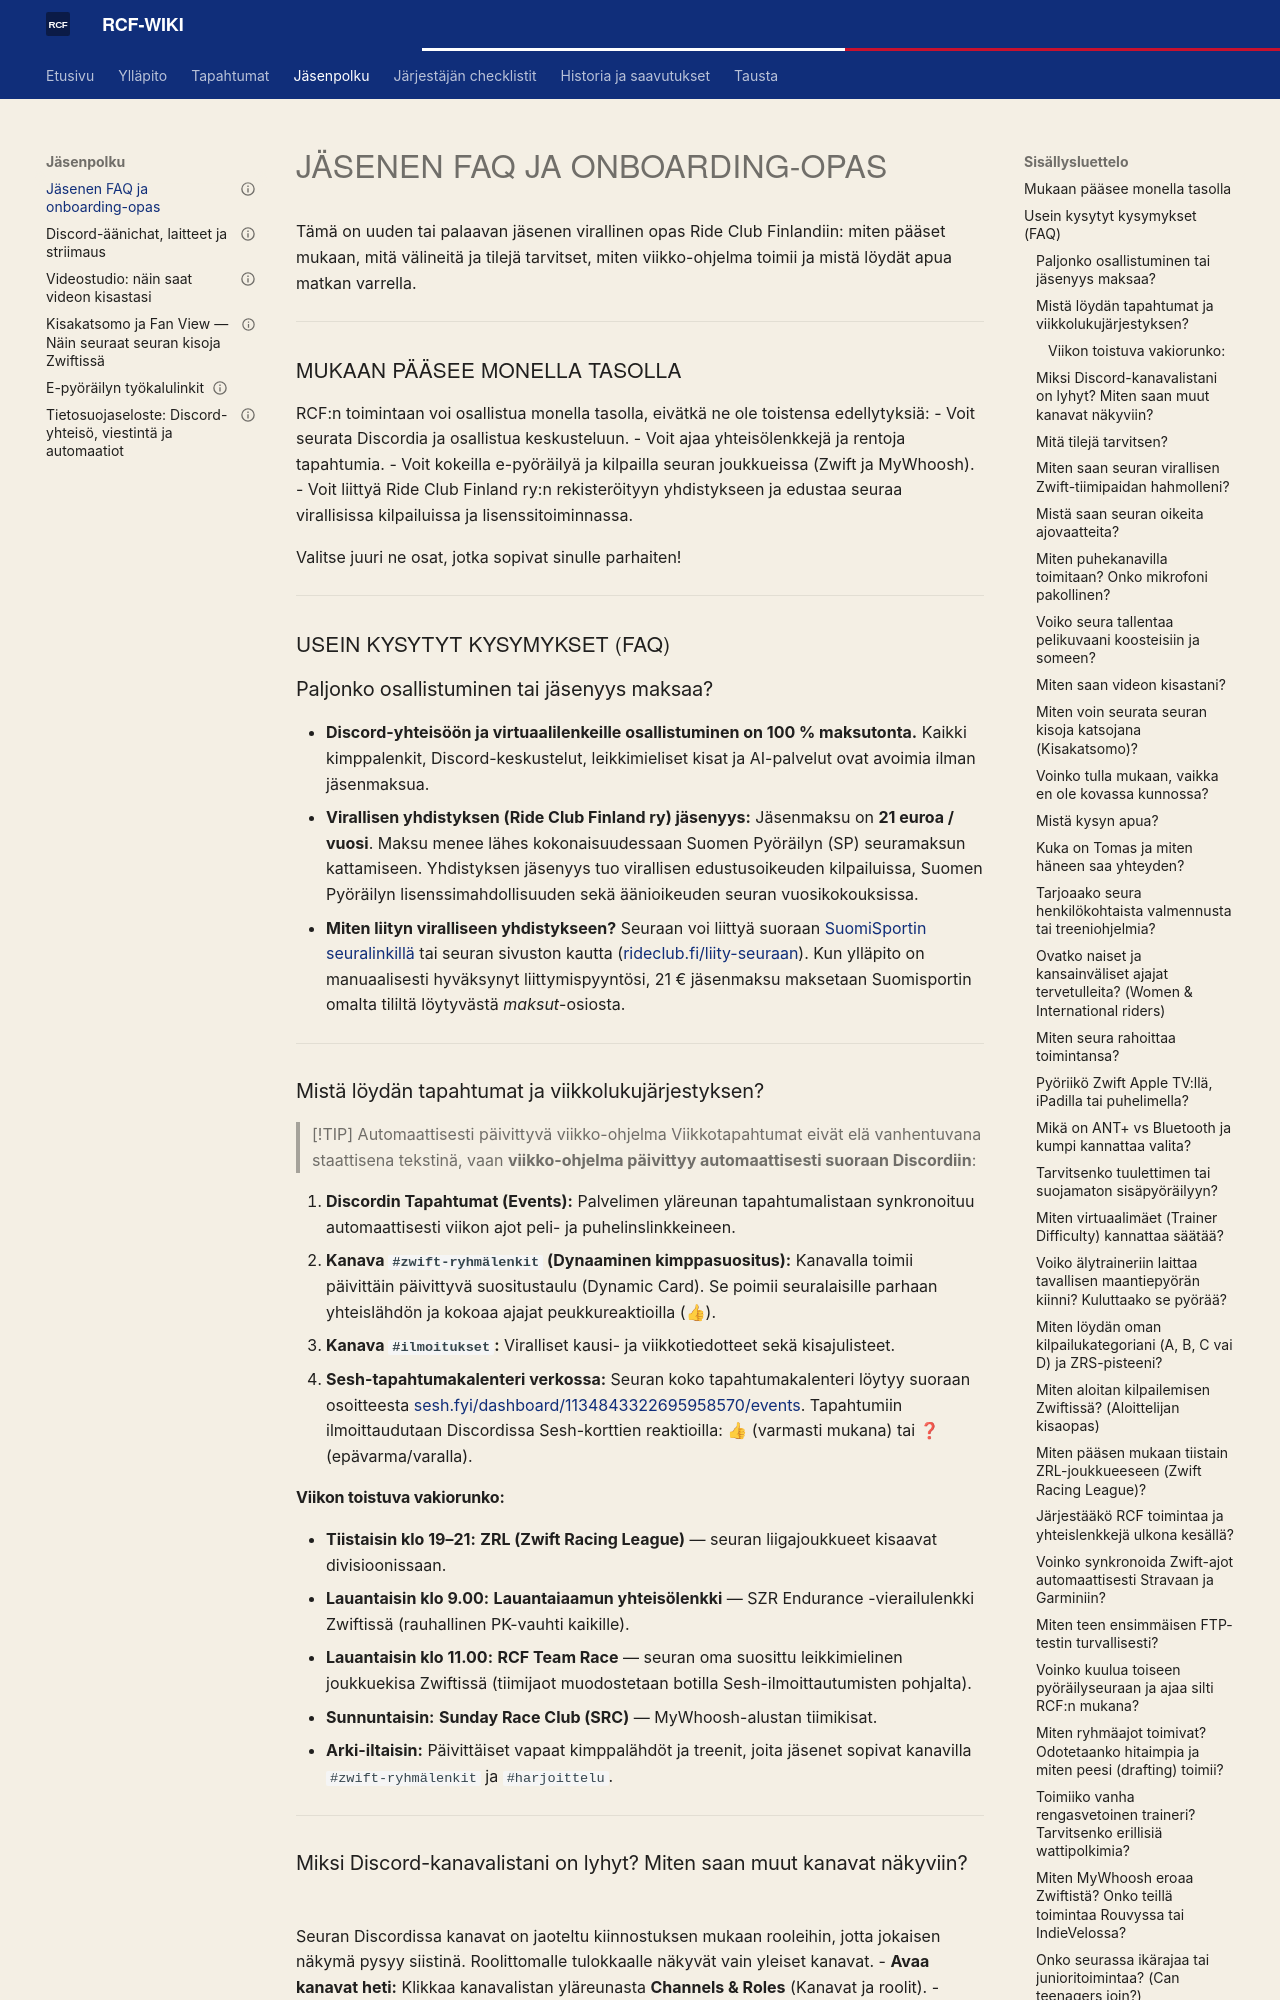

repository: ride-club-finland/rcf-wiki · page: JASENPOLKU/member_faq_and_onboarding/index.html · generator: mkdocs

---
gold_id: member_faq_and_onboarding
wiki_category: JASENPOLKU
related_gold_docs: [discord_operating_model, e_pyorailyn_tyokalulinkit]
publishability: public_candidate
status: tarkistettu_ja_rikastettu
last_verified: 2026-10-21
---

# Jäsenen FAQ ja onboarding-opas

Tämä on uuden tai palaavan jäsenen virallinen opas Ride Club Finlandiin: miten pääset mukaan, mitä välineitä ja tilejä tarvitset, miten viikko-ohjelma toimii ja mistä löydät apua matkan varrella.

---

## Mukaan pääsee monella tasolla

RCF:n toimintaan voi osallistua monella tasolla, eivätkä ne ole toistensa edellytyksiä:
- Voit seurata Discordia ja osallistua keskusteluun.
- Voit ajaa yhteisölenkkejä ja rentoja tapahtumia.
- Voit kokeilla e-pyöräilyä ja kilpailla seuran joukkueissa (Zwift ja MyWhoosh).
- Voit liittyä Ride Club Finland ry:n rekisteröityyn yhdistykseen ja edustaa seuraa virallisissa kilpailuissa ja lisenssitoiminnassa.

Valitse juuri ne osat, jotka sopivat sinulle parhaiten!

---

## Usein kysytyt kysymykset (FAQ)

### Paljonko osallistuminen tai jäsenyys maksaa?
- **Discord-yhteisöön ja virtuaalilenkeille osallistuminen on 100 % maksutonta.** Kaikki kimppalenkit, Discord-keskustelut, leikkimieliset kisat ja AI-palvelut ovat avoimia ilman jäsenmaksua.
- **Virallisen yhdistyksen (Ride Club Finland ry) jäsenyys:** Jäsenmaksu on **21 euroa / vuosi**. Maksu menee lähes kokonaisuudessaan Suomen Pyöräilyn (SP) seuramaksun kattamiseen. Yhdistyksen jäsenyys tuo virallisen edustusoikeuden kilpailuissa, Suomen Pyöräilyn lisenssimahdollisuuden sekä äänioikeuden seuran vuosikokouksissa.
- **Miten liityn viralliseen yhdistykseen?** Seuraan voi liittyä suoraan [SuomiSportin seuralinkillä](https://seurat.suomisport.fi/invite/3f4320bf-8675-4837-8406-3d6c5c5df290) tai seuran sivuston kautta ([rideclub.fi/liity-seuraan](https://www.rideclub.fi/liity-seuraan)). Kun ylläpito on manuaalisesti hyväksynyt liittymispyyntösi, 21 € jäsenmaksu maksetaan Suomisportin omalta tililtä löytyvästä *maksut*-osiosta.

---

### Mistä löydän tapahtumat ja viikkolukujärjestyksen?
> [!TIP] Automaattisesti päivittyvä viikko-ohjelma
> Viikkotapahtumat eivät elä vanhentuvana staattisena tekstinä, vaan **viikko-ohjelma päivittyy automaattisesti suoraan Discordiin**:

1. **Discordin Tapahtumat (Events):** Palvelimen yläreunan tapahtumalistaan synkronoituu automaattisesti viikon ajot peli- ja puhelinslinkkeineen.
2. **Kanava `#zwift-ryhmälenkit` (Dynaaminen kimppasuositus):** Kanavalla toimii päivittäin päivittyvä suositustaulu (Dynamic Card). Se poimii seuralaisille parhaan yhteislähdön ja kokoaa ajajat peukkureaktioilla (👍).
3. **Kanava `#ilmoitukset`:** Viralliset kausi- ja viikkotiedotteet sekä kisajulisteet.
4. **Sesh-tapahtumakalenteri verkossa:** Seuran koko tapahtumakalenteri löytyy suoraan osoitteesta [sesh.fyi/dashboard/1134843322695958570/events](https://sesh.fyi/dashboard/1134843322695958570/events?view=calendar). Tapahtumiin ilmoittaudutaan Discordissa Sesh-korttien reaktioilla: 👍 (varmasti mukana) tai ❓ (epävarma/varalla).

#### Viikon toistuva vakiorunko:
- **Tiistaisin klo 19–21:** **ZRL (Zwift Racing League)** — seuran liigajoukkueet kisaavat divisioonissaan.
- **Lauantaisin klo 9.00:** **Lauantaiaamun yhteisölenkki** — SZR Endurance -vierailulenkki Zwiftissä (rauhallinen PK-vauhti kaikille).
- **Lauantaisin klo 11.00:** **RCF Team Race** — seuran oma suosittu leikkimielinen joukkuekisa Zwiftissä (tiimijaot muodostetaan botilla Sesh-ilmoittautumisten pohjalta).
- **Sunnuntaisin:** **Sunday Race Club (SRC)** — MyWhoosh-alustan tiimikisat.
- **Arki-iltaisin:** Päivittäiset vapaat kimppalähdöt ja treenit, joita jäsenet sopivat kanavilla `#zwift-ryhmälenkit` ja `#harjoittelu`.

---
